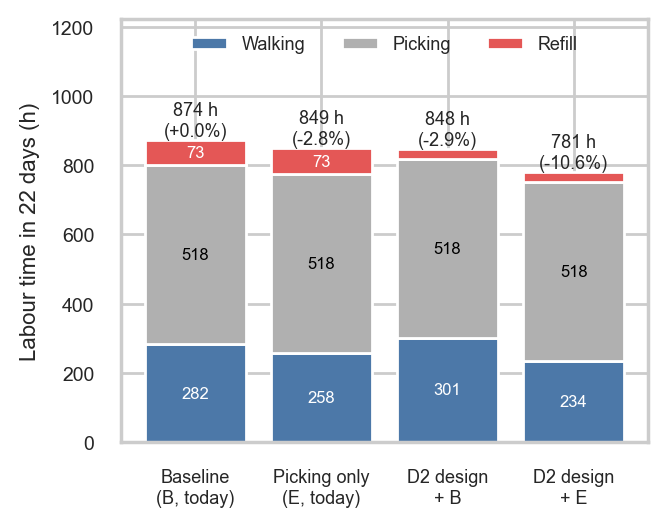

The data file committed next to this chart (first rows):
Scenario, Walking (km), Walking (h), Picking (h), Refill (h), Total (h), Pickers, Extra space (m2), Total vs baseline (%)
Baseline (B, today), 1017, 282.4, 518.1, 73.44, 873.9, 5.675, 0.0, 0.0
Picking only (E, today), 927.4, 257.6, 518.1, 73.44, 849.2, 5.514, 0.0, -2.835
D2 + B (design only), 1085, 301.3, 518.1, 28.82, 848.2, 5.508, 98.75, -2.939
D2 + E (combined), 843.3, 234.3, 518.1, 28.82, 781.2, 5.073, 98.75, -10.61
